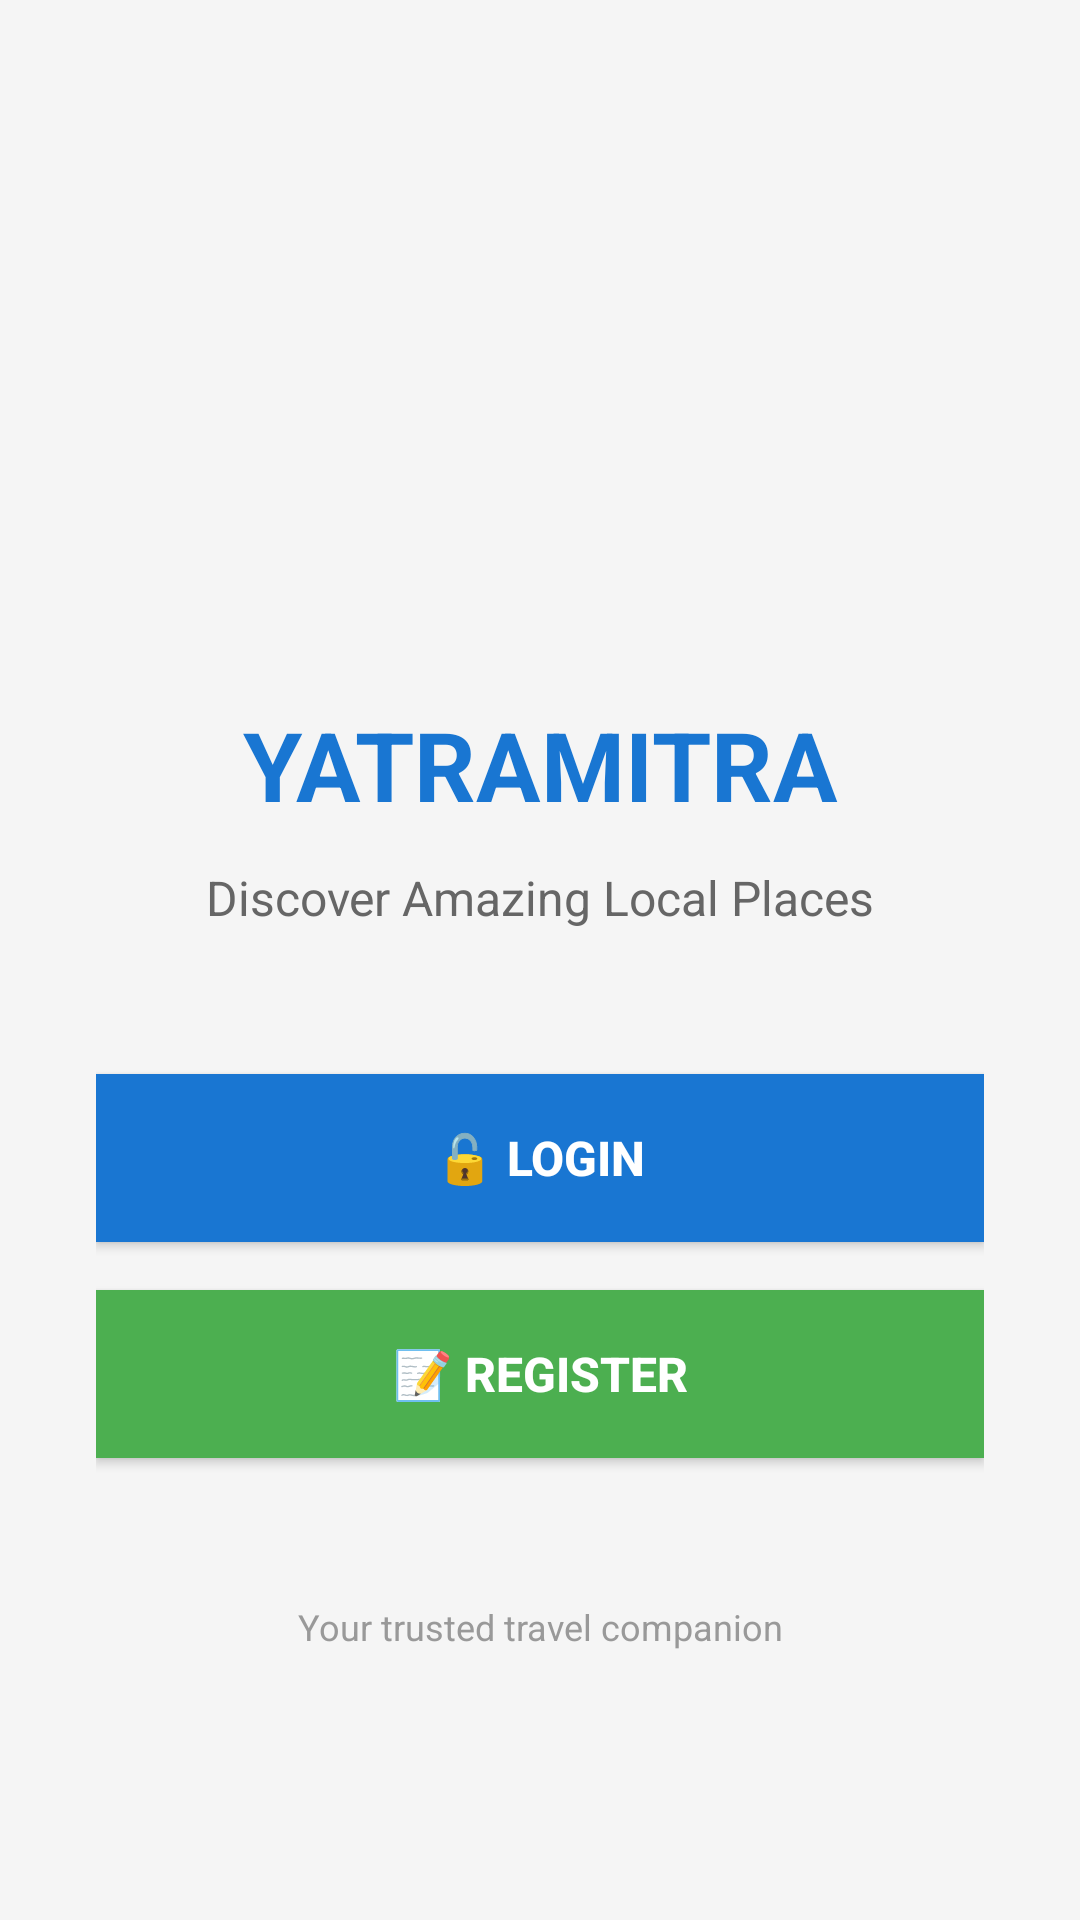

Produce the Android XML layout that renders to this screen, including the resource entries it uses.
<!-- AndroidManifest.xml: application theme Theme.LocalExplorer -->
<!-- res/layout/activity_auth.xml -->
<?xml version="1.0" encoding="utf-8"?>
<LinearLayout xmlns:android="http://schemas.android.com/apk/res/android"
    android:layout_width="match_parent"
    android:layout_height="match_parent"
    android:orientation="vertical"
    android:gravity="center"
    android:background="#F5F5F5"
    android:padding="32dp">

    
    <ImageView
        android:layout_width="120dp"
        android:layout_height="120dp"
        android:src="@mipmap/ic_launcher"
        android:layout_marginBottom="24dp" />

    
    <TextView
        android:id="@+id/appName"
        android:layout_width="match_parent"
        android:layout_height="wrap_content"
        android:text="YATRAMITRA"
        android:textSize="32sp"
        android:textColor="#1976D2"
        android:textStyle="bold"
        android:gravity="center"
        android:layout_marginBottom="12dp" />

    
    <TextView
        android:layout_width="match_parent"
        android:layout_height="wrap_content"
        android:text="Discover Amazing Local Places"
        android:textSize="16sp"
        android:textColor="#666666"
        android:gravity="center"
        android:layout_marginBottom="48dp" />

    
    <Button
        android:id="@+id/btnLogin"
        android:layout_width="match_parent"
        android:layout_height="56dp"
        android:text="🔓 Login"
        android:textSize="16sp"
        android:textColor="#FFFFFF"
        android:textStyle="bold"
        android:background="#1976D2"
        android:layout_marginBottom="16dp" />

    
    <Button
        android:id="@+id/btnRegister"
        android:layout_width="match_parent"
        android:layout_height="56dp"
        android:text="📝 Register"
        android:textSize="16sp"
        android:textColor="#FFFFFF"
        android:textStyle="bold"
        android:background="#4CAF50" />

    
    <TextView
        android:layout_width="match_parent"
        android:layout_height="wrap_content"
        android:text="Your trusted travel companion"
        android:textSize="12sp"
        android:textColor="#999999"
        android:gravity="center"
        android:layout_marginTop="48dp" />

</LinearLayout>
<!-- resources referenced by this layout -->
<resources>
  <style name="Theme.LocalExplorer" parent="Base.Theme.LocalExplorer" />
  <style name="Base.Theme.LocalExplorer" parent="Theme.Material3.DayNight.NoActionBar">
          
          
      </style>
</resources>
